pico-8 play session: hold ← + tap ❎, after a click and taps of 🅾, ❎, 🅾+❎, 🅾 in the second before t = 0

[t = 2 s] hold ← ~2s, tap ❎ ~4×
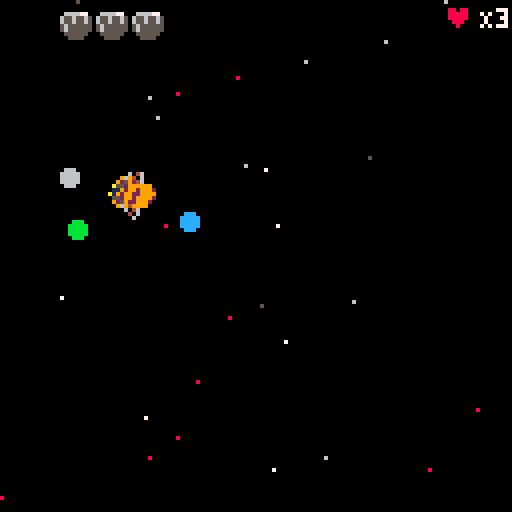
[t = 4 s] hold ← ~4s, tap ❎ ~7×
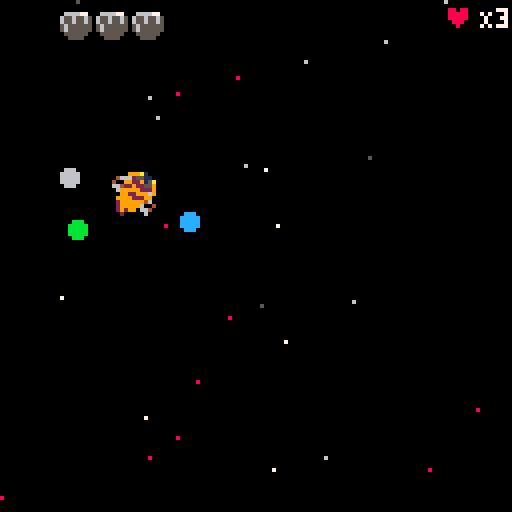
[t = 6 s] hold ← ~6s, tap ❎ ~10×
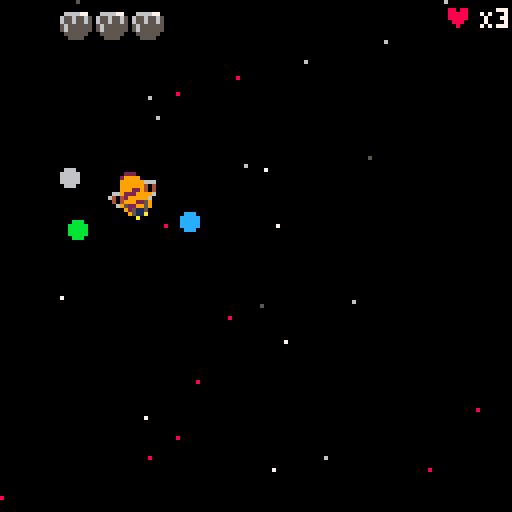

pico-8 cartridge
version 41
__lua__
--init
--new game in space!!!
--by gdb


function _init() menu_init() end

function menu_init()

	camera(0,0)

	initfont()
	vine_sx,vine_sy=get_x_y(64)
	vine_posx, vine_posy=80,80
	make_items()
	
	ice_sx,ice_sy=get_x_y(66)
	ice_posx, ice_posy=50, 20
	
	wind_sx,wind_sy=get_x_y(68)
	wind_posx, wind_posy=20, 80
	
	menu_planets={
		vine={sx=vine_sx,sy=vine_sy,
		posx=vine_posx,posy=vine_posy,spd=.15,t_lim=85,d_lim=75,top=true },
		ice={sx=ice_sx,sy=ice_sy,
		posx=ice_posx,posy=ice_posy,spd=.12, t_lim=25,d_lim=15, top = false},
		wind={sx=wind_sx,sy=wind_sy,
		posx=wind_posx,posy=wind_posy,spd=.15, t_lim=83,d_lim=77, top = true}
		}
	
	--celeste code
	starting=false
	start_game_flash=0
	music(2)
	--celeste code
	
	
	menu=true
 _update=menu_update
 _draw=menu_draw
 scene="menu"
 wl=false
 kiwi_t=time()
 make_player()
 make_astronaut()
 
 xs={{23,55},{33,55},{109,61}}
 for x in all(xs) do
 	make_enemy(x[1]*8,x[2]*8)
 end
end

function menu_update()
	--update_transition()
	update_planets_menu()
 if (btnp(❎)) and not starting then
 	music(-1)
 	sfx(7)
 	start_game_flash=40
 	starting=true
 end
 if starting then
 	start_game_flash-=1
 	if start_game_flash <=-30 then
 				game_init() --play the game
 				starting=false
 	end
 end
end

function game_init()
	-- do transition here
	-- have to wait, so that 
	-- transition can be over
	-- before game_draw begins
	game_over = false
	_update=game_update
	_draw=game_draw
	scene="game"
	landing=false
	within=false
	launch=false
	prompt=false
	blocks_found=false
	prompt_wait=10 -- to do:fix 
	bx1=0
	by1=0
	bx2=0
	by2=0
	
	-- camera offsets
	cx, cy = 0, 0
	
	
	box = {}
	box.x = 25
	box.y = 40
	box.w = 70
	box.h = 32
end

function end_menu()
	cls()
	if wl then
		print("you win!",a.x,a.y,9)
	else
		print("you lose!",a.x,a.y,9)
	end
	print("press ❎ to restart",a.x-20,a.y+10,9)
end

function end_update()
	if (btnp(❎)) menu_init() --play the game
end
-->8
--draw and camera

function menu_draw()
	cls()	
	
	
	for _,p in pairs(menu_planets) do
		sspr(p.sx,p.sy, 16,16,p.posx, p.posy,25,25)
	end

	
	draw_starting_screen()
	print("honey chaser", 43, 10)
	print("collect the honey\n\n   for your ship",30,60, 9)
	spr(122, 100,58)
	ship_x,ship_y=get_x_y(110)
	--sspr(ship_x, ship_y,16,16, 100,74, 8,8)
	spr(16, 100, 70)
	
	print("    ❎\n\n".." to start",45,100, 9)
	print(tosmall("made by gdb"), 80, 122)
	
end


function game_draw()
	cls()
	pal()--reset palette
	camera(cx,cy)
	map(0, 0)
	if p.space then
		draw_stars(p)
		draw_planets()
		draw_player()
		draw_pind()
		draw_hud()
		if prompt then
			draw_prompt()
		end
		-- find disappearing blocks
		if (not blocks_found) find_blocks()
	else
		--do on-planet stuff
		draw_stars(a)
		map(0, 0)
		draw_blocks()
		draw_astronaut()
		draw_hud()
		draw_items()
		for _,e in pairs(enemies) do
			draw_enemy(e)
		end
		draw_kiwi(false)
		if xlkiwi.alive then
			draw_kiwi(true)
		end
		draw_wind()
		
		--debug
		--draw_bs()
		--draw_bss()
		
		if a.prompt then
			draw_prompt()
		end
	end
end

function spr_r(s,x,y,a,w,h)
 sw=(w or 1)*8
 sh=(h or 1)*8
 sx=(s%16)*8
 sy=flr(s/16)*8
 x0=flr(0.5*sw)
 y0=flr(0.5*sh)
 a=a/360
 sa=sin(a)
 ca=cos(a)
 for ix=0,sw-1 do
  for iy=0,sh-1 do
   dx=ix-x0
   dy=iy-y0
   xx=flr(dx*ca-dy*sa+x0)
   yy=flr(dx*sa+dy*ca+y0)
   if (xx>=0 and xx<sw and yy>=0 and yy<=sh) then
    pset(x+ix,y+iy,sget(sx+xx,sy+yy))
   end
  end
 end
end

function scroll_camera(pa,s,fromspace)

	--basic scrolling
	--cx = px - 64
	--cy = py - 64

	--[[slighty less basic 
	scrolling	
	--]]
	if s then
		if fromspace then
			cx=pa.x-60+pa.sw/2
			cy=pa.y-65+pa.sh/2
		else
			cx=pa.x-50+pa.sw/2
			cy=pa.y-50+pa.sh/2
		end
	else
		if pa.x <= box.x then
			cx -= box.x - pa.x
			box.x=pa.x

		elseif pa.x+pa.sw*8 >= box.x+box.w then
			local diff = (pa.x+pa.sw*8) - (box.x + box.w)
			cx += diff
			box.x += diff
		end


		if pa.y < box.y then
			cy -= box.y - pa.y
			box.y -= box.y - pa.y
		end

		if pa.y+pa.sh*8 > box.y + box.h then
			local diffy = (pa.y+pa.sh*8) - (box.y+box.h)
			cy += diffy
			box.y += diffy
		end
	end
end

function animate(an)
	if an.state != an.play then
		an.state = an.play
		an.animindex=1
		an.time=0
	elseif #an.anims[an.state] > 1 then
		an.time+=1
		if an.time > an.anims[an.state].fr then
			an.time=0
			an.animindex = (an.animindex % #an.anims[an.state]) + 1
			if an.animindex==1 and an.anims[an.state].next then
				an.play=an.anims[an.state].next
				an.state=an.play
			end
		end
	end
	an.spr = an.anims[an.state][an.animindex]
end

function draw_prompt()
	local psx=cx+10
	local psy=cy+84
	local psx1=psx+80
	local psy1=psy+12
	
	rectfill(psx,psy,psx1,psy1,5)
	if p.space then
		print("press 🅾️ to land",psx+1,psy+1,7)
	else
		print("press 🅾️ to take off",psx+1,psy+1,7)
	end	
	print("press ❎ to continue",psx+1,psy+7,7)
end

function draw_hud()
	local isx=cx+5     local isy=cy+1
	local	isx1=isx+12  local isy1=isy+6
	local hsx=cx+110   local hsy=cy+1
	local	hsx1=hsx+18  local hsy1=hsy+6
	
	rectfill(isx,isy,isx1,isy1,0)
	rectfill(hsx,hsy,hsx1,hsy1,0)
	
	--draw honey
	for i=1,3 do
		pal({[4]=5,[9]=6,[10]=7})
		spr(122,isx+1+9*i,isy+1)
		pal()
	end
	for i=1,a.items do
		spr(122,isx+1+9*i,isy+1)
	end
		
	--draw lives
	print("♥",hsx+1,hsy+1, 8)
	print("\88"..a.lives,hsx+10,hsy+1,7)
end

function draw_starting_screen()
	pal()
	
	-- start game flash
	if starting then
		local c=10
		if start_game_flash > 10 then
				c=7		
		elseif start_game_flash > 7 then
			c=6
		elseif start_game_flash > 3 then
		 c=5
		elseif start_game_flash > 0 then
			c=1
		else 
			c=0
		end
		--if c<10 then
			pal(1,c)
			pal(2,c)
			pal(3,c)
			pal(4,c)
			pal(5,c)
			pal(6,c)
			pal(7,c)
			pal(8,c)
			pal(9,c)
			pal(10,c)
			pal(11,c)
			pal(12,c)
			pal(13,c)
	
		--end
	end
end


-->8
--update


function game_update()
	if p.space then
		if not landing and not launch then
			update_player()
			scroll_camera(p,false,false)
			land()
		elseif launch then
			scroll_camera(p,true,true)
			update_player()
			launch=false
		end
	else
		update_astronaut()
		update_blocks()
		if a.pl.spr==68 then
			update_wind()
			make_particle(a.x,a.y)
		end
		scroll_camera(a,true,false)
		for _,e in pairs(enemies) do
			update_enemy(e)
		end
		update_kiwi(false)
		if xlkiwi.alive then
			update_kiwi(true)
		end
	end
end


function update_planets_menu()
		if not starting then
		for _,p in pairs(menu_planets) do
			if p.posy <= p.t_lim and p.top then
				p.posy+=p.spd
			
			else
				p.top=false
			end
			if p.posy >= p.d_lim and not p.top then
				p.posy-=p.spd
		 else
		 	p.top=true
			end
		end
end
end
-->8
--player

panims={
	idle={fr=15,38,38},
	thrust={fr=4}
}

function make_player()
	p = {}
	p.spr=78
	p.x=-600
	p.y=-600
	p.a=0
	p.dx=0
	p.dy=0
	p.max_dx=2
	p.max_dy=3
	p.acc=.2
	p.boost=4
	p.play="idle"
	p.sw=2
	p.sh=2
	p.flp=false
	p.space=true
	p.anims=panims
	p.clopl=0
end

function draw_player()
	--spr(abs(p.spr),p.x,p.y,p.sw,p.sh,p.flp!=(p.spr<0))
	spr_r(p.spr,p.x,p.y,p.a,p.sw,p.sh)
end

function update_player()
	if p.space then
		move_player()
		--animate(p)
	else
		return
	--animate(p)
	end
end

function move_player()
	--landing procedure
	if (landproc()) return
	
	--all other movement
	--add gravity
	if p.space then
		local gx=0.
		local gy=0.
		gx,gy=gravity()
		p.dx+=gx
 	p.dy+=gy
 else
 	--astronaut functions reign
 	return
	end
	
	if p.space then
		if btn(⬅️) then
	 	p.a-=10
		elseif btn(➡️) then
			p.a+=10
		end 
		if btn(⬆️) then
			--p.play="thrust"
			at = -(p.a-90)/360
			p.dx+=p.acc*cos(at)
			p.dy+=p.acc*sin(at)
			p.spr=1
			sfx(8)
		else
			sfx(-1)
			p.play="idle"
			p.spr=78
		end
	else
		--astronaut functions reign
		return
	end
	
	--keeps you away from
	-- the planet maps
	if (p.x>=-55 and p.dx>0) p.dx=0
	if (p.y>=-55 and p.dy>0) p.dy=0
	
	--limit speeds
	if (p.dx>5) p.dx=5
	if (p.dy>5) p.dy=5
	
	--add diffs
	p.x+=p.dx
	p.y+=p.dy
end

function land()
	--handle logic and prompt
	--for landing
	c=0
	for _,pl in pairs(planets) do
		c+=1
		if pcoll(pl.x+16,pl.y+16) then
			c-=1
			p.clopl=pl
			if within==false then
				within=true
		 	prompt=true
		 	--landing=true
			end
		elseif c==3 then
			--ship is outside sphere of influence 
			within=false
			prompt=false
		end
	end
end

function landproc()
	if prompt then
		p.dx=0
		p.dy=0
		if btn(❎) then
	 	prompt=false
	 	landing=false
	 	within=true
	 	return true
		elseif btn(🅾️) then
			--do all the stuff
			music(-1,1000)
			p.space=false
			p.prompt=false
			prompt=false
			landing=true
			a.prompt=false
			a.pl=p.clopl
			a.x=p.clopl.sx
			a.y=p.clopl.sy
			
			if p.clopl.spr==68 then
				make_wind(a.x,a.y)
				music(5)
			end
			
			if p.clopl.sp then
				a.ship={x=p.clopl.sx-64,y=p.clopl.sy-48,sz=64}
			else
				a.ship={x=p.clopl.sx+16,y=p.clopl.sy-48,sz=64}
			end
			return true
		end
	end
end
-->8
--other functions

function gravity()
 --calculate simple gravity on ship
 gravc=0.003
	local pd=-1
	local pdx=0
	local pdy=0
	local magx=0
	local magy=0
	
	--due to planet resize
	local oft=8
	
	--find closest planet
	for _,pl in pairs(planets) do
		if (pd==-1) then
		 pd=pdist(pl.x+oft,pl.y+oft)
		 pdx=pl.x+oft
		 pdy=pl.y+oft
		end
		if (pdist(pl.x+oft,pl.y+oft)<pd) then
			pd=pdist(pl.x+oft,pl.y+oft)
			pdx=pl.x+oft
			pdy=pl.y+oft
		end
	end
	
	local p2=pd--^2
	if (p2<0) return 32767.9999
	local mag=gravc/(p2)
	magx+=mag*(pdx-p.x)
	magy+=mag*(pdy-p.y)

	if (magx>10) magx=10
	if (magy>10) magy=10
	if (magx<-10) magx=-10
	if (magy<-10) magy=-10

	if pd>1.5 then
		magx=0
		magy=0
	end
	
	if pd<=0.001 then
		magx=0
		magy=0
	end

	return magx,magy
end


function collide_map(obj,aim,flag)
	--obj = table, needs x,y,w,h
	local x=obj.x    local y=obj.y
	local w=obj.sw*8 local h=obj.sh*8
	
	local x1=0 local y1=0
	local x2=0 local y2=0
	
	if aim=="left" then
		x1=x    	 y1=y+1
		x2=x+1    y2=y+h-1
	elseif aim=="right" then
		x1=x+w-1    y1=y+1
		x2=x+w      y2=y+h-1
	elseif aim=="up" then
		x1=x+4    y1=y-1
		x2=x+w-4  y2=y
	elseif aim=="down" then
		x1=x+3      y1=y+h
		x2=x+w-2    y2=y+h+1
	elseif aim=="downish" then
		x1=x+4        y1=y+h
		x2=x+w-2      y2=y+h+2
 elseif aim=="center" then
		x1=x+2      y1=y
		x2=x+w-2    y2=y+h-2
	end
	
	--pixels to tiles
	x1/=8 y1/=8
	x2/=8 y2/=8
	
	if fget(mget(x1,y1),flag)
	or fget(mget(x1,y2),flag)
	or fget(mget(x2,y1),flag)
	or fget(mget(x2,y2),flag) then
		local sp={mget(x1,y1),mget(x1,y2),mget(x2,y1),mget(x2,y2)}
		return true,x1,y1,x2,y2,sp
	end
	return false
end

function collide_sprite(obj,aim,obj2)
	--obj = table, needs x,y,w,h
	local x=obj.x    local y=obj.y
	local w=obj.sz*8 local h=obj.sz*8
	
	local x1=0 local y1=0
	local x2=0 local y2=0
	
	if aim=="left" then
		x1=x-1    y1=y
		x2=x      y2=y+h-1
	elseif aim=="right" then
		x1=x+w-1    y1=y
		x2=x+w      y2=y+h-1
	elseif aim=="up" then
		x1=x+2    y1=y-1
		x2=x+w-3  y2=y
	elseif aim=="down" then
		x1=x+2      y1=y+h
		x2=x+w-2    y2=y+h
 elseif aim=="center" then
		x1=x+2      y1=y+2
		x2=x+w-2    y2=y+h-2
	end
	
	--pixels to tiles
	--x1/=8 y1/=8
	--x2/=8 y2/=8
	if not((obj2.x > x2)
	or (obj2.y > y2)
	or ((obj2.x+obj2.sz) < x1)
	or ((obj2.y+obj2.sz) < y1)) then
		return true
	end
	
	return false
end

function collcheck(a,b)
	print(a.x+a.sz,a.x-40,a.y)
	print(b.x,a.x-20,a.y)
	print(a.y+a.sz,a.x-40,a.y-10)
	print(b.y,a.x-20,a.y-10)
end

function pdist(x,y)
	local dx=(x-p.x)/64
	local dy=(y-p.y)/64
	
	local dsq=dx*dx+dy*dy
	
	if (dsq<0) return 32767.9999
	
	return sqrt(dsq)
end

function pcoll(x,y)
	if pdist(x,y) < 0.38 then
		return true
	end
	return false
end

function round(x)
	return flr(x+0.5)	
end
-->8
-- planets
planets = {
	--vine planet
	p1={spr=64,
					x=-700,
					y=-530,
					sz=2,
					c=11,
	    sx=54*8,
	    sy=54*8,
	    sp=false},
	--ice planet
	p2={spr=66,
					x=-400,
					y=-500,
					sz=2,
					c=12,
	    sx=73*8,
	    sy=61*8,
	    sp=true},
	--wind planet
	p3={spr=68,
					x=-800,
					y=-650,
					sz=2,
					c=6,
	    sx=73*8,
	    sy=29*8,
	    sp=true}
}


function draw_planets()

	for _,pl in pairs(planets) do
		sx, sy = get_x_y(pl.spr)
		sspr(sx,sy, 16, 16, pl.x, pl.y, 32,32, true)		
	end
end

function draw_pind()
	--planet indicators
	local indd=16
	for _,pl in pairs(planets) do
		local pdx=p.x-pl.x
		local pdy=p.y-pl.y
		if abs(pdx) > 64 or abs(pdy) > 64 then
			local dir=atan2(pdx,pdy)
			local dirx=-indd*cos(dir)
			local diry=-indd*sin(dir)
			circfill(p.x+p.sw*8/2+dirx,p.y+p.sh*8/2+diry,2,pl.c)
		end
	end
end

function draw_stars(p)
	--screen=128x128
	local csx=flr(p.x/128)
	local csy=flr(p.y/128)
	
	for i=-1,1 do
		for j=-1,1 do
			--populate each area
			srand((i+csx)+(j+csy)*100)
			local x0=(i+csx)*128
			local y0=(j+csy)*128
			for k=1,50 do
				generate_star(x0,y0)
			end
		end
	end

end

function generate_star(x0,y0)
	local x=rnd(128)+x0
	local y=rnd(128)+y0
	local c=rnd(8)
	
	if (c>4) return
	c+=5 
	if (c==8) c-=1
	pset(x,y,c)
end
-->8
--astronaut
aanims={
	idle={fr=4.5,32,34,36,38},
	walk={fr=1,3,5,7,9,11,13},
	jump={fr=4.5,40, 42, 44, 46},
	fall={fr=1, 46}
}
a_gravity=0.5
friction=0

--jump velocity
jv=2.65

function make_astronaut()
	a={}
	a.x=70
	a.y=70
	a.spr=32
	a.size=2
	a.acc=2.5
	a.sw=2
	a.sh=2
	a.sz=2
	a.dx=0
	a.dy=0
	a.max_dx=0
	a.max_dy=0
	a.play="idle"
	a.flp=false
	a.anims=aanims
	a.anim_time = 0
	a.anim_descend = true
	a.jump=false
	a.fall=false
	a.jump_velocity=jv
	a.grav=a_gravity
	a.pl={}
	a.prompt=false
	a.within=false
	a.items=0
	a.friction=false
	a.lives=3
	
end
function draw_astronaut()
	sp = 108
	sx, sy = (sp % 16) * 8, flr(sp \ 16) * 8
	spr(abs(a.spr), a.x, a.y, a.size, a.size,a.flp!=(a.spr<0))
	if not a.pl.sp then
		sspr(sx,sy, 16, 16, a.pl.sx+16, a.pl.sy-48, 64,64, true)
	else
		sspr(sx,sy, 16, 16, a.pl.sx-64, a.pl.sy-48, 64,64, false)
	end
end

function update_astronaut()
	move_astronaut()
	animate(a)
	if a.pl.spr==64 and a.x<=46*8 and #kiwis<2 then
		--spawn kiwis
		if time()-kiwi_t > 2 or time()<1 then
			make_kiwi(false,a.x,a.y)
			kiwi_t=time()
		end
	end
end

function move_astronaut()
	if (launchproc()) return
	if a.friction or a.fall then
		a.dx*=0.85
	else
		--non-slidy
		a.dx*=friction
	end
	a.dy+=a_gravity
	
	if (a.pl.spr==68) a.dx-=0.5
	
	if btn(⬅️) and not(btn(➡️)) then
	 if not a.fall or a.friction then
	 	a.dx-=a.acc
	 else
	 	a.dx-=a.acc/3
	 end
	 a.flp=true
	 if not a.fall and not a.jump then
		 a.play="walk"
	 end
	 
	elseif btn(➡️) and not(btn(⬅️)) then
		if not a.fall or a.friction then
	 	a.dx+=a.acc
	 else
	 	a.dx+=a.acc/3
	 end
		a.flp=false
		if not a.fall and not a.jump then
			a.play="walk"
		end
	else
		if not a.fall and not a.jump then		
			--if (not a.friction) a.dx=0
			a.play="idle"
		end
	end
		
	--jumping
	if collide_sprite(a,"center",a.ship) then
		if (btnp(❎) and not a.prompt) a.prompt=true
	else
		if (a.within) a.within=false
		jump()
	end
	
	--pickup items
	pickup()

	if a.lives==0 then 
		_update=end_update
		_draw=end_menu
		music(-1, 300)
		--sfx(7)
	end
	
	
	--environment
	if collide_map(a,"center",5) then
		_,_,_,_,_,sp = collide_map(a,"center",5)
		for s in all(sp) do
			if s==73 or s==74 or s==75  then
				--for spikes or lava
				astro_death()
				break
			end
		end
	end
	
	-- spring collision
	if collide_map(a, "right", 7) then
		a.dx=-3
	end
	--enemies
	collide_enemies()
	collide_kiwis()
	if xlkiwi.alive then
		if collide_sprite(a,"center",xlkiwi) then
			astro_death()
		end
	end
	
	--check collision up and down
	local old_ady=a.dy
	if a.dy>0 and (collide_map(a,"down",0) and not collide_map(a,"downish",4)) then
		a.dy=0
		a.y-=((a.y+a.sh*8+1)%8)-1
		
		--slidy blocks
		if collide_map(a,"down",2) then
		 a.friction=true
		else
			a.friction=false
		end
		
		--breaking blocks
		if collide_map(a,"downish",3) then
			_,bx1,by1,bx2,by2=collide_map(a,"downish",3)
			bx1=round(bx1)-1 by1=round(by1)
			bx2=round(bx2)-1 by2=round(by2)
			if (bx2 >=bx1+2) bx2=bx2-1
			find_block(bx1,by1,bx2,by2)
		end
	
		--[[
		these two variables
		are set to false when player
		hits the ground
		--]]
		a.fall = false
		a.jump = false
		
	elseif a.dy<0 and collide_map(a,"up",1) then
		a.dy=0
	end
	
	--check collision left and right
	if a.dx<0 and collide_map(a,"left",1) then
		a.dx=0
	elseif a.dx>0 and collide_map(a,"right",1) then
		a.dx=0
	end
	
	--limit speeds
	if (a.dx>3) a.dx=3
	--if (a.dy>5) a.dy=5
	if (a.dx<-3) a.dx=-3
	--if (a.dy<-3) a.dy=-3
	
	--outside map
	if (a.y>64*8) astro_death()
	
	--add diffs
	a.x+=a.dx
	a.y+=a.dy
end

function jump()

	if (btnp(❎)) and not a.jump then
		a.jump = true
		a.play="jump"
		a.friction=false
		a.stand=false
		sfx(14)
	end
	
	if a.jump and a.jump_velocity > 1 and not a.fall then
		a.dy -= a.jump_velocity
		a.jump_velocity -= 0.8
	end
	
	-- start falling 
	if a.jump and a.jump_velocity <= 1 then
		a.fall = true
		a.grav*=1.1
	end
	
	if not a.jump then
		a.jump_velocity = jv
	end
	if a.fall then
		a.play = "fall"
	end
end

function launchproc()
	if a.prompt then
		a.dx=0
		a.dy=0
		if btn(❎) and a.within==false then
			a.within=true
	 	a.prompt=false
	 	return false
		elseif btn(🅾️) then
			--do all the stuff
			
			--win
			if a.items==3 then
				wl=true
				_update=end_update
				_draw=end_menu
				music(-1, 300)
				sfx(15)
			else
				p.space=true
				launch=true
				landing=false
				prompt=false
				a.within=false
				--music(0)
				return true
			end
		end
	end
end

function astro_death()
	a.lives=a.lives-1
	a.dx=0
	a.dy=0.1
	a.x=p.clopl.sx
	a.y=p.clopl.sy
	sfx(16)
end

function reset_camera(obj)
	p.x=-600
	p.y=-600
	cx=obj.x-50+obj.sw/2
	cy=obj.y-50+obj.sh/2
	box.x=25-590
	box.y=40-590
end
-->8
--map elements
--e.g. items and blocks

--=======items=========

function make_items()
	items={
		--key at vine
		i1={s=112,x=2*8,y=51*8,
		sz=1,taken=false},
		--key at ice
		i2={s=112,x=77*8,y=47*8,
		sz=1,taken=false},
		--key at wind
		i3={s=112,x=75*8,y=11*8,
		sz=1,taken=false}
	}
end

function draw_items()
	for _,item in pairs(items) do
		if not item.taken then
			spr(item.s,item.x,item.y)
		end
		if items.i1.taken and not xlkiwi.alive then
			--spawn xl kiwi
			make_kiwi(true)
		end
	end
end

function pickup()
	for _,item in pairs(items) do
		if not item.taken and collide_sprite(a,"center",item) then
			item.taken=true
			a.items+=1
			sfx(13)
		end
	end
end

--======spring=======

spring={cx=12,cy=12,sprung=false}

function update_spring()
	
end

--======blocks=======

blocks={}

function draw_blocks()
	for _,b in pairs(blocks) do
		mset(b.cx,b.cy,b.spr)
	end
end

function update_blocks()
	for i,b in ipairs(blocks) do
		if	b.stand or (b.s>0 and b.ospr==90) then
			b.s=b.s+1
		else
			if b.ospr==90 then
				b.spr=90
				b.s=0
			else
				b.spr=106
				b.s=10
			end
			--return
		end
		if b.s>=10 and b.spr==90 then
			b.spr=106
		elseif b.s>=20 and b.spr==106 then
			b.spr=105
		elseif b.s>=40 then
			b.stand=false
			if b.ospr==90 then
				b.s=0
			else
				b.s=10
			end
		end
	end
end

function find_blocks()
	--really inefficient way
	-- to find all blocks
	for i=0,128 do
		for j=0,64 do
			if mget(i,j)==90 then
				local b={spr=90,ospr=90,x=i*8,y=j*8,
													cx=i,cy=j,
													s=0,stand=false}
				add(blocks,b)
				mset(i,j,0)
			elseif mget(i,j)==106 then
				local b={spr=106,ospr=106,x=i*8,y=j*8,
													cx=i,cy=j,
													s=10,stand=false}
				add(blocks,b)
				mset(i,j,0)
			end
		end
	end
	blocks_found=true
end

function find_block(bbx1,bby1,bbx2,bby2)
	--find block corresponding to coords
	for i,b in ipairs(blocks) do
		if b.cx==bbx1 and b.cy==bby1 then
			b.stand=true
		elseif b.cx==bbx1 and b.cy==bby2 then
			b.stand=true
		elseif b.cx==bbx2 and b.cy==bby1 then
			b.stand=true
		elseif b.cx==bbx2 and b.cy==bby2 then
			b.stand=true
		else
			b.stand=false
		end
	end
end

--======enemies=======

enemies={}

eanims={
 walk={fr=15,15,31}
}

function make_enemy(x,y)
	local e={}
	e.spr=15
	e.x=x
	e.y=y
	e.dx=0
	e.sz=1
	e.sh=1
	e.sw=1
	e.flp=false
	e.anims=eanims
	e.play="walk"
	add(enemies,e)
end

function draw_enemy(e)
	if e.x<64*8 then
 	spr(abs(e.spr),e.x,e.y,e.sz,e.sz,e.flp!=(e.spr<0))
	else
		if e.y>32*8 then
			pal(8,12)
			spr(abs(e.spr),e.x,e.y,e.sz,e.sz,e.flp!=(e.spr<0))
			pal()
		else
			spr(abs(e.spr),e.x,e.y,e.sz,e.sz,e.flp!=(e.spr<0))
		end
	end
end

function update_enemy(e)
	if not e.flp then
		e.dx=0.5
		if collide_map(e,"right",1) then
			e.flp=true
			e.dx*=-1
		end
	else
		e.dx=-0.5
		if collide_map(e,"left",1) then
			e.flp=false
			e.dx*=-1
		end
	end
	e.x+=e.dx
	animate(e)
end

function collide_enemies()
	--astro collides with enemies
	for _,e in pairs(enemies) do
		if collide_sprite(a,"center",e) then
			astro_death()
		end
	end
end

kiwis={}
xlkiwi={}

function make_kiwi(xl,x,y)
	if xl then
		xlkiwi.x=a.x-80
		xlkiwi.y=a.y-16
		xlkiwi.sz=64
		xlkiwi.spr=104
		xlkiwi.spd=2
		xlkiwi.alive=true
	else
		k={}
		if x<=30 or not a.flp then
			k.x=x+30+rnd(10)-5
			k.flp=true
		else
			k.x=x-30+rnd(10)-5
			k.flp=false
		end
		k.y=y-40
		k.sz=1
		k.spr=104
		k.set=false
		k.dir=0
		k.spd=3.5
		
		add(kiwis,k)
	end
end

function update_kiwi(xl)
	if xl then
		xlkiwi.x+=xlkiwi.spd
	else
		for k in all(kiwis) do
			if outside(k.x,k.y) then
				del(kiwis,k)
				goto cont
			end
			if not k.set then
				k.set=true
				local dx=a.x-k.x
				local dy=a.y-k.y
				k.dir=atan2(dx,dy)
			end
				k.x+=k.spd*cos(k.dir)
				k.y+=k.spd*sin(k.dir)
			
			::cont::
		end
	end
end

function draw_kiwi(xl)
	if xl then
		kx,ky=get_x_y(104)
		sspr(kx,ky,8,8,xlkiwi.x, xlkiwi.y, 64,64)
	else
		for k in all(kiwis) do
			spr(k.spr,k.x,k.y,k.sz,k.sz,k.flp)
		end
	end
end

function collide_kiwis()
	--astro collides with enemies
	for _,k in pairs(kiwis) do
		if collide_sprite(a,"center",k) then
			astro_death()
		end
	end
end

function outside(x,y)
	return x>a.x+64 or x<a.x-64 or y>a.y+64 or y<a.y-64
end


--=====wind=====
wps={}
aspd=-5

function make_wind(x,y)
	for i=1,100 do
		w={}
		srand(x+y+i)
		w.x=rnd(140) + x + 10
		w.y=rnd(128) + y - 64
		w.dx=aspd
		add(wps,w)
	end
end

function draw_wind()
	for _,w in pairs(wps) do
		pset(w.x,w.y,7)
	end
end

function update_wind()
	for _,w in pairs(wps) do
		if w.x>a.x-70 and w.x<a.x+100 and w.y>a.y-70 and w.y<a.y+70 then
			w.x+=w.dx
			w.y+=0.01
		else
			del(wps,w)
		end
	end
end

function make_particle(x,y)
	local i=0
	while #wps < 100 do
		w={}
		srand(x+y+wps[1].x)
		w.x=rnd(140) + x + 10
		w.y=rnd(128) + y - 64
		w.dx=aspd
		add(wps,w)
	end
end
-->8
--todo--

--[[
	tor-arne
	 -	kiwi

	
	frederik
	level design lava
	transitions
	 - copy paste bubbles

	done
	intro screen
	intro text 
	- wind physics (walking)
	add music (encompasing + 
												game over + win)											
	win condition
	 - screen and logic
	game over
		- screen and logic
	- honey hud
	
--]]
-->8
--transitions--
t=0

function update_transition()
 --increase timer
 t+=0.05
end

function draw_transition()
 cls()
	
 --this crazy bit loops through
 --limited background colors,
 --and changes it when the
 --screen is covered with white
 local c = 12 + ((t-2.55)/4)%4
 rectfill(0,0,128,128,c)

 for i=0,8 do -- column loop
  for j=0,8 do -- row loop
    --x positions are snapped
    --to 16px columns
    local x = i*16

    --this number sweeps back
    --and forth from -1 to 1
    local osc1 = sin(t+i*0.1)

    --this number also sweeps
    --back and forth, but at
    --a different rate
    local osc2 = sin(t/4+j*0.03)

    --y positions are influenced
    --by one of the sweepy
    --numbers
    local y = j*16 + osc1*10

    --the circles' radii are
    --influenced by the other
    --sweepy number
   circfill(x, y, osc2*15, 7)
  end
 end
end
-->8
--sspr and small print--
function get_x_y(sp)
	sx, sy = (sp % 16) * 8, flr(sp \ 16) * 8 
	return sx, sy
end

ft={}
function initfont()
  small="\65\66\67\68\69\70\71\72\73\74\75\76\77\78\79\80\81\82\83\84\85\86\87\88\89\90"
  big="abcdefghijklmnopqrstuvwxyz"
  for i=1,26 do
    ft[sub(big,i,i)]=sub(small,i,i)
  end
end

function tosmall(str)
  smallstr=""
  for i=1,#str do
    c=sub(str,i,i)
    if c>="a" and c<="z" then
      smallstr=smallstr..ft[c]
    else
      smallstr=smallstr..c
    end
  end
  return smallstr
end
__gfx__
00000000000000000000000000000000000000000000000000000000000000000000000000000000000000000000000000000000000000000000000000000000
00000000000000000000000000000005666600000000000566660000000000000000000000000000000000000000000000000000000000056666000000000000
00700700000000a11a00000000000056666670000000005666667000000000055666000000000000000000000000000156660000000000566666700000888000
00077000000009511590000000000056666760000000005666676000000000556666700000000001566600000000005566667000000000566667600008688800
00077000000092599529000000000056667660000000005666766000000000556667600000000015666670000000005566676000000000566676600008688800
00700700000065222256000000000056666670000000005666667000000000556666600000000055666760000000005566666000000000566666700008888680
00000000000699999999600000000955666755000000095566675500000000556666700000000055666660000000005566667000000009956667500088888880
00000000004042999924040000000195555519000000019555551900000001955666500000000055666670000000019556665000000001955555190088888888
00000000004049222294040000004419999991000000441999999100000004195555190000000419566600000000041955551900000044199999910000000000
09999055006669999996660000005419999dd10000005419999dd1000000054199999100000005d955559000000005419999910000005419999dd10000000000
9669251000990999999099000000556d99ddd6000000556d99ddd6000000055699ddd600000005569999d0000000055699ddd6000000556d99ddd60000000000
966621a000a9099999909a000000d56dddd226000000d56dddddd60000000556ddddd60000000556dddd600000000556ddddd6000000d56dddddd60000888800
999961a000090029920090000000d122222d10000000d1222222100000000050022210000000001dd2210000000000d1222210000000d1222222100008688880
99992110000000022000000000001ddd000dd00000001ddd000dd0000000000dd0dd000000000000d00000000000000d0dd0000000001ddd00dd000008888680
09999200000000000000000000000dd00000000000000dd0000dd00000000000000d00000000000000d000000000000dd000000000000dd00000000088888880
00000000000000000000000000000000000000000000000000000000000000000000000000000000000000000000000000000000000000000000000088888888
00000000000000000000000000000000000000000000000000000000000000000000000000000000000000000000000000000000000000000000000000000000
00000056666000000000005666600000000000000000000000000000000000000000000566660000000000056666000000000005666600000000000000000000
00000566666700000000056666670000000000566660000000000000000000000000005666667000000000566666700000000056666670000000000555555000
00000566667600000000056666760000000005666667000000000056666000000000005666676000000000566667600000000056666760000000005666676000
00000566676600000000056667660000000005666676000000000566667600000000005666766000000000566676600000000055666660000000005666666000
00000566666700000000056666670000000005666766000000000566676600000000005666667000000000556666700000000055566670000000005666667000
00009556667550000000956666765000000005666667000000000566666700000000095566675500000009555555550000000495555555000000009566666000
000019555555900000001956666590000000956666765000000005666676500000000195555519000000019d5555190000004419d55519000000011956665500
0004419999991400000019555555900000001956666590000000195666659000000044199999910000004419ddd9910000005419ddd991000000044195559100
000541d9999d140000044199999914000000195555559000000019555555900000005419999dd10000005419999dd1000000556d999dd100000005419999d100
000556dd99dd6500000546d9999d6400000441999999140000044199999914000000556d99ddd6000000556d99ddd6000000d56dd9ddd60000000556d99dd100
000556dddddd6500000556dd99dd6500000546d9999d6400000546d9999d64000000d56dddd226000000d56dddd226000000d1222dd2260000000d56ddddd600
0000d122212210000000d12221221000000556dd99dd6500000556dd99dd65000000d122212d10000000d122221dd00000001dddd21dd00000000d12221dd600
000015dd0ddd1000000015dd0ddd10000000d122212210000000d1222122100000001ddd000dd00000001ddd0000000000000ddd00000000000000dd00022000
000005d000dd0000000005d000dd0000000005d000dd0000000005d000dd000000000dd00000000000000dd000000000000000000000000000000000000dd000
00000000000000000000000000000000000000000000000000000000000000000000000000000000000000000000000000000000000000000000000000000000
030000333330000b0000000000000cc0000066666000770000000000666666666666666600000000888888888988888877777777777777770000000000000000
b0300355555300300000000000c0ccc008000000060777700000000066666666666666660c0000008888888899988888777777777c7777770000000000000000
000344333335330000000c177771cc0000808556d75000000000000077777777777777770c000c0088888888898888887c777c77c7777777000000a11a000000
00344445555450000000c1666675100c0008a555555500000000000077776777777767770c000c008888888888888888c77cc777c77777770000095115900000
034444b444444430000c1666666770c00089569555555000000000007776777777767777cc00cc7088888888888888987cc7cc7ccc7777770000925995290000
003333333333334000c16656666666000065556555d6a0000000000077777767777777677cc0ccc08888888888988989c77c7ccccc7777770000652222560000
004555555534444000c165156666660000d66655565a8000000000007677767776777677ccc7ccc78888888888888898c7777ccc7c7777770006999999996000
03444444444b44430016511566666600005555555d988000000000007767777777677777cccccccc8888888888888888c777777c777777770040429999240400
3044444444444443006665566666660000557755556666600000000000000000000000005555555544444444c77777777777777c777777770040492222940400
0333333333333330006666666667560000577775559880000000000008000000000003005555555549999994777ccc7c77cccc77cccccccc0066699999966600
004443555555554000066666667010000077775555598000000000008a80000000003030555555554999999477c7ccc77c7cccc7000007000000099999900000
000444b44444443000006666670cc000000a8856655590000000000008000f8f0003003055555555499999947cccccc77ccc77cccccc7ccc0000099999900000
0b0055555555530000000777751ccc00000098855d55770000000000030008383003000055555555499999947cccccc77ccc77ccccc7cccc0000002992000000
3030433333333000000000000000cc00000609996557777700000000030000300303000055555555499999947c7ccc777cccccc7cc7cccc70000000220000000
300030444440000000000000000000c00000666d00000000000000000300003003030000555555554999999477ccc77777cccc77cccccc7c0000000000000000
033300000000000000000000000000000000000000000000000000000300003003030000555555554444444477777777777777c7000007000000000000000000
333333335565555555555555000000000000000000000000033b003bb33000000000000000000000444444440000000099299922220000000000000000000000
43444345565556655555555500000000000000000000333333333bb33b33bbb000444000000000004099950400aaaaa064999299995000000000000000000000
3453433455555665566556650009222222999900003333333bb333bbbbb3333b44484800000000004009909400a000a064692999959055000000000000000000
3434454355555555555556650091222229122290b33b33bbbb33333bbbb33b3344444400000000004900099400a0a0a060692999522500000000000000000000
343444435655555556655555091222222912222933b333bbb333333bbbb33bb344444990000000004950099400aaaaa064662992111120000000000000000000
5434544355655565566555550912222229122229333333bbb335553bbbb333334544500900000000450900040000a000646629921a1a20000000000000000000
4434444355556555555565550912999229122229333333bbb335543bbbb333330500500000000000409999040000a00029992992111120000000000000000000
5434444355555555555555550912909229122229333333bbb334444bbb3333300050050000000000444444440000aaa029992992111120000000000000000000
0000000044444444444444440999000999999999333333bb00444440bb33333b0000000000000000000000000000000029952992222290000000000000000000
09999aa0444444444444444409190009191222293333b3b000444440bb33333b004000000000004009999aa0000000009256521aa19950000000000000000000
9559559444344444444455440919909919122229333b3bb000555550bbb3333b0094505000000094955955940000000099659911119560000000000000000000
9449449443444443444455440919999919122229333b3bb000444440bbb33b330094050500000094944944940000000096929911119060000000000000000000
4944444444444434444444440912999129122229333b3bb0004444400bb33bb3009405050000009449444444000000009969295dda0006000000000000000000
494444444444444445544444091229122912222933333b00004444400bb333330094505000000094494444440000000009699005dda006000000000000000000
05555550434444444554454409122222291222290303b00000444440000bb30000400000000000400555555000000000056500005dda56500000000000000000
00444400344444444444444409122222291222290003b000005555500000b000000000000000000000444400000000005666500005dda6650000000000000000
b4b4b4b4b4b4b4b4b4b4b4b4b4b4b4b4b4b4b4b4b4b4b4b4b4b4b4b4b4b4b4b4b4b4b4b4b4b4b4b4b4b4b4b4b4b4b4b4b4b4b4b4b4b4b4b4b4b4b4b4b4b4b4b4
b4a4a4a4a4a4a4a4a4a4a4a4a4a4a4a4a4a4a4a4a4a4a4a4a4a4a4a4a4a4a4a4a4a4a4a4a4a4a4a4a4a4a4a4a4a4a4a4a4a4a4a4a4a4a4a4a4a4a4a4a4a4a4a4
06060606060606060606060606060606060606060606060606060606060606060606060606060606060606060606060606060606060606060606060606060606
06747474747474747474747474747474747474747474747474747474747474747474747474747474747474747474747474747474747474747474747474747474
06000000000000000000000000000000000000000000000000000000000000000000000000000000000000000000000000000000000000000000000000000000
06740000000000000000000000000000000000000000000000000000000000000000000000000000000000000000000000000000000000000000000000000074
06000000000000000000000000000000000000000000000000000000000000000000000000000000000000000000000000000000000000000000000000000000
06740000000000000000000000000000000000000000000000000000000000000000000000000000000000000000000000000000000000000000000000000074
06000000000000000000000000000000000000000000000000000000000000000000000000000000000000000000000000000000000000000000000000000000
06740000000000000000000000000000000000000000000000000000000000000000000000000000000000000000000000000000000000000000000000000074
06000000000000000000000000000000000000000000000000000000000000000000000000000000000000000000000000000000000000000000000000000000
06740000000000000000000000000000000000000000000000000000000000000000000000000000000000000000000000000000000000000000000000000074
06000000000000000000000000000000000000000000000000000000000000000000000000000000000000000000000000000000000000000000000000000000
06740000000000000000000000000000000000000000000000000000000000000000000000000000000000000000000000000000000000000000000000000074
06000000000000000000000000000000000000000000000000000000000000000000000000000000000000000000000000000000000000000000000000000000
06740000000000000000000000000000000000000000000000000000000000000000000000000000000000000000000000000000000000000000000000000074
06000000000000000000000000000000000000000000000000000000000000000000000000000000000000000000000000000000000000000000000000000000
06740000000000000000000000000000000000000000000000000000000000000000000000000000000000000000000000000000000000000000000000000074
06000000000000000000000000000000000000000000000000000000000000000000000000000000000000000000000000000000000000000000000000000000
06740000000000000000000000000000000000000000000000000000000000000000000000000000000000000000000000000000000000000000000000000074
06000000000000000000000000000000000000000000000000000000000000000000000000000000000000000000000000000000000000000000000000000000
06740000000000000000000000000000000000000000000000000000000000000000000000000000000000000000000000000000000000000000000000000074
06000000000000000000000000000000000000000000000000000000000000000000000000000000000000000000000000000000000000000000000000000000
06740000000000000000000000000000000000000000000000000000000000000000000000000000000000000000000000000000000000000000000000000074
06000000000000000000000000000000000000000000000000000000000000000000000000000000000000000000000000000000000000000000000000000000
06740000000000000000000000000000000000000000000000000000000000000000000000000000000000000000000000000000000000000000000000000074
06000000000000000000000000000000000000000000000000000000000000000000000000000000000000000000000000000000000000000000000000000000
06740000000000000000000000000000000000000000000000000000000000000000000000000000000000000000000000000000000000000000000000000074
06000000000000000000000000000000000000000000000000000000000000000000000000000000000000000000000000000000000000000000000000000000
06740000000000000000000000000000000000000000000000000000000000000000000000000000000000000000000000000000000000000000000000000074
06000000000000000000000000000000000000000000000000000000000000000000000000000000000000000000000000000000000000000000000000000000
06740000000000000000000085000085000000000000000000000000000000000000000000000000000000000000000000000000000000000000000000000074
06000000000000000000000000000000000000000000000000000000000000000000000000000000000000000000000000000000000000000000000000000000
06740000000000000000758506060606750000000000d5d500000000000000000000000000000000000000000000000000000000000000000000000000000074
06000000000000000000000000000000000000000000000000000000000000000000000000000000000000000000000000000000000000000000000000000000
06747474747400007474747474747474747474747474d4c5000000d5d5d5000000d5d5d500000000000000000000000000000000000000000000000000000074
06000000000000000000000000000056667600000056667600000000000000566676000000566676000000000000000000000000000000000000000000000000
06747474747400007474747474747474747474747474c5c4000000b5c5d4000000c5b5c5000000d5d5d5d5d5d500000000000000000000000000000000000074
06000000000000000000000000000057677700000057677700000000000000576777000000576777000000000000000000000000000000000000000000000000
06740000000000000000000000000000000000747474d4c5000000c5d4c5000000b5c5c4000000c4c5c4c5c5c500000000000000000000000000000000000074
06060606060000000000566676000000670000000000670000000000000000006700000000006700a5a5a5000000000000000000000000000000000000000000
06740000000000000000000000000000000000747474c5c50000000000000000000000000000000000000000000000d5d5000000000000000000000000000074
1717171706060000000057677700000067000000000067000000a5a5a50000006700000000006700000000000000000000000000000000000000000000000000
0674000000000000000000000000000000000074747400000000000000000000000000000000000000000000000000d5d5000000000000000000000000000074
17171717170606000000006700000000670000000000670000000000000000006700000000006700000000000000000000000000000000000000000000000000
06740000000000000000000000000000000000000000000000000000000000000000000000000000000000000000000000000000d5d500000000000000000074
27272727170606060000006700000085670000000085670085750000000075006700000085006700008575008506060675000000000000000000000000000000
06740000000000000000000000000000000000000000000000000000000000000000000000000000000000000000000000000000000000000000000000000074
27272727171717170606060606060606060606060606060606060000000606060606060606060606060606060606060606060606060606060606060606060606
06740000000000000000000000000000000000000000000000000000000000000000000000000000000000000000000000000000000000000000000000008774
27272717171717171706171717170617171706060617171706060000000606060606170606171706060606061706060606060606060606171717171706171706
06740000000000000000000000000000000000747474d500000000000000000000000000000000000000000000000000000000000000000000000000d5d5d574
27171717171717171717172717171717171717171717171706060000000606171717171717171717170617171717060606061717171717171717171717171706
06740000000000000000000000000000000000747474d4d500000000000000000000000000000000000000000000000000000000000000000000000000000074
17171717171717171717172727271717171717171717171706060000000617171717171717171717171717171717171717171717171717171717171717171706
067474747400000000000000000000a5a50000747474c5c4d5000000000000000000000000000000000000000000000000000000000000d5d5d5d5d500000074
27272727272727271717171717271717171717172727272727060000000627272717171717271717171717171717171717271717171717271717272727272727
0674747474740000000000a5a5000000000000747474c5c5b5d500000000000000000000000000000000000000d5d5d5d5d5d5d5000000000000000000000074
27272727272727272727272727272727272727272727272727060000000627272717171727172727172727171717271727272727272717171717172727272727
06747474747400000000000000000000000074747474c5c5b5b5d5000000000087b5c4d5d5d5d5d5d5d5d5000000000000000000000000000000000000000074
27272727272727272727272727272727272727272727272727060000000627272727272727271717171717171727272727272727171717172727272727272727
06747474747400000000000000000000000074747474c5d4c5d4b5d5d5d5d5d5b5d4d49494949494949494949494949494949494949494949494949494949474
27272727272727272727272727272727272727272727272727060000000627272727272727272727272727272727272727272727272727272727272727272727
06747474747474747474747474747474747474747474747474747474747474747474747474747474747474747474747474747474747474747474747474747474
__gff__
0000000000000000000000000000000000000000000000000000000000000000000000000000000000000000000000000000000000000000000000000000000000000000000000030320202003030000000000000000000000030b0303050000030303000003030300000b000000000000000000000000008000000000000000
0000000000000000000000000000000000000000000000000000000000000000000000000000000000000000000000000000000000000000000000000000000000000000000000000000000000000000000000000000000000000000000000000000000000000000000000000000000000000000000000000000000000000000
__map__
4b4b00000000000000005876000000000000000000000000000000000000000000000000000000000000000000000000000000000000000000000000000000004b590000000000000000000000000000000000000000000000000000000000000000000000000000000000000000000000000000000000000000000000000059
000000000000000000000000000000000000000000000000000000000000000000000000000000000000000000000000000000000000000000000000000000004b590000000000000000000000000000000000000000000000000000000000000000000000000000000000000000000000000000000000000000000000000059
000000000000000000000000000000000000000000000000000000000000000000000000000000000000000000000000000000000000000000000000000000004b5900000000000000000000000000000000000000000000000000000000000000000000000000000000005a5a5a5a5a5a000000000000005a5a000000000059
000000000000000000000000000000000000000000000000000000000000000000000000000000000000000000000000000000000000000000000000000000004b590000000000000000000000000000000000000000000000000000000000000000000000000000000000000000000000000000000000000000000000000059
000000000000000000000000000000000000000000000000000000000000000000000000000000000000000000000000000000000000000000000000000000004b5900000000000000000000000000000000000000000000000000000000000000000000005a5a5a000000000000000000000000000000000000000000000059
000000000000000000000000000000000000000000000000000000000000000000000000000000000000000000000000000000000000000000000000000000004b590000000000000000000000000000000000000000000000000000000000000000000000000000000000000000000000000000000000000000000059595959
000000000000000000000000000000000000000000000000000000000000000000000000000000000000000000000000000000000000000000000000000000004b590000000000000000000000000000000000000000000000000000000000005a00000000000000000000000000000000000000000078595959595959595959
000000000000000000000000000000000000000000000000000000000000000000000000000000000000000000000000000000000000000000000000000000004b5900000000000000000000000000000000000000000000000000000000000000000000000000000000000000000000005a5a5a5a5a5a595959595959595959
000000000000000000000000000000000000000000000000000000000000000000000000000000000000000000000000000000000000000000000000000000004b590000000000000000000000000000000000000000000000005a000000000000000000000000000000005959595959594a4a4a4a4a4a595959595959590059
000000000000000000000000000000000000000000000000000000000000000000000000000000000000000000000000000000000000000000000000000000004b5900000000000000000000000000000000000000000000000000000000000000000000000000000000000000000000614a4a4a4a4a4a590000000000000059
000000000000000000000000000000000000000000000000000000000000000000000000000000000000000000000000000000000000000000000000000000004b5900000000000000000000000000000000000000000000000000000000000000000000000000005a5a00000000000061626259616161610000000000000059
000000000000000000000000000000000000000000000000000000000000000000000000000000000000000000000000000000000000000000000000000000004b590000000000000058580000000000000000000000000000000000000000000000000000000000000000000000000000000000000000000000000000000059
000000000000000000000000000000000000000000000000000000000000000000000000000000000000000000000000000000000000000000000000000000004b590000000000585760606060605758000000005a000000000000000000000000005a5a00000000000000000000000000000000000000000000000000000059
000000000000000000000000000000000000000000000000000000000000000000000000000000000000000000000000000000000000000000000000000000004b596262000000595962595959595959590000000000000000000000000000000000000000000000000000000000000000000000000000000000000000000059
000000000000000000000000000000000000000000000000000000000000000000000000000000000000000000000000000000000000000000000000000000004b595959000000595959595962625959000000000000000000000000000000000000000000000059590000000000000000000000000000000000000000000059
000000000000000000000000000000000000000000000000000000000000000000000000000000000000000000000000000000000000000000000000000000004b595959000000595959595959595959000000000000000000000000000000000000000000000059595900000000000000000000000000000000000000000059
000000000000000000000000000000000000000000000000000000000000000000000000000000000000000000000000000000000000000000000000000000004b59595900000059595959595959595900000000000000000000000000000000000000000000005959595900000000000000005a5a5a5a000000000000000059
000000000000000000000000000000000000000000000000000000000000000000000000000000000000000000000000000000000000000000000000000000004b5900000000000000000000000000000000000000000000000000000000000000000000000000594b5959594b4a4a4b4a590000000000000000000000000059
000000000000000000000000000000000000000000000000000000000000000000000000000000000000000000000000000000000000000000000000000000004b590000000000000000000000000000000000000000000000000000000000000000000000000000594a59595959595959595900000000005a5a5a5a00000059
000000000000000000000000000000000000000000000000000000000000000000000000000000000000000000000000000000000000000000000000000000004b590000000000000000000000000000000000000000000000000000000000000000000000000000000059595959595959595900000000000000000000000059
000000000000000000000000000000000000000000000000000000000000000000000000000000000000000000000000000000000000000000000000000000004b590000000000000000000000000000000000000000000000000000000000000000000000000000000000000000000000000000000000000000000000000059
000000000000000000000000000000000000000000000000000000000000000000000000000000000000000000000000000000000000000000000000000000004b590000000000000000000000000000000000000000000000000000000000000000000000000000000000000000000000000000000000000000000000005959
000000000000000000000000000000000000000000000000000000000000000000000000000000000000000000000000000000000000000000000000000000004b590000000000000000000000000000000000000000000000000000000000000000000000000000000000000000000000000000000000000000000000596159
000000000000000000000000000000000000000000000000000000000000000000000000000000000000000000000000000000000000000000000000000000004b610000000000000000000000000000000000000000000000000000000000000000000000000000000000000000000000000000000000005959595959595959
000000000000000000000000000000000000000000000000000000000000000000000000000000000000000000000000000000000000000000000000000000004b59000000000000000000000000000000000000000000000000000000000000000000000000000000000000000000000000005a5a5a5a000000000000000059
000000000000000000000000000000000000000000000000000000000000000000000000000000000000000000000000000000000000000000000000000000004b590000000000000000000000000000000000000000000000000000000000000000000000000000000000000062596259620000000000000000000000000059
000000000000000000000000000000000000000000000000000000000000000000000000000000000000000000000000000000000000000000000000000000004b590000000000000000000000000000000000000000000000000000000000000000000000005a5a5a5a5a000062595962620000000000000000000000000059
000000000000000000000000000000000000000000000000000000000000000000000000000000000000000000000000000000000000000000000000000000004b59000000000000000000000000000000000000000000000000000000000000005a5a5a5a000000000000000062626262590000000000000000000000000059
000000000000000000000000000000000000000000000000000000000000000000000000000000000000000000000000000000000000000000000000000000004b610000000000000000000000000000000000000000000000000062626262626200000000000000000000000062596262620000000000000000000000000059
000000000000000000000000000000000000000000000000000000000000000000000000000000000000000000000000000000000000000000000000000000004b590000000000000000000061614b4b4b6161625a5a5a5a5a5a6262624b4b62624b4a4b4a4a4b4a4a4b4a4b4b4a4b4b4b4b4a4b4b4a4b4b4b4a4b4b4b4a4b59
000000000000000000000000000000000000000000000000000000000000000000000000000000000000000000000000000000000000000000000000000000004b610000000000000000006161614a4b4a6161614a4b4b4a4a4a6262624a4b62624a4a4a4b4a4b4a4a4a4b4a4b4b4a4a4b4a4a4a4a4b4a4b4b4a4b4a4b4a4a59
000000000000000000000000000000000000000000000000000000000000000000000000000000000000000000000000000000000000000000000000000000004b595959595959595959595959595959595959595959595959595959594a4a595959595959595959595959595959595959595959595959595959595959595959
